3-way image classification set "data" from GitHub (RafifGantari/plant-disease-classification); label vocabulary: apple scab, apple black rot, apple healthy.

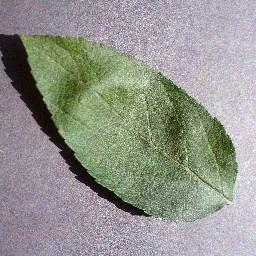
Label: apple healthy

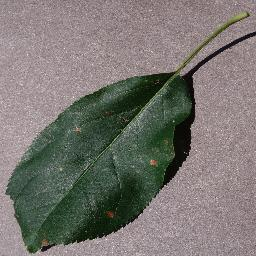
Label: apple black rot

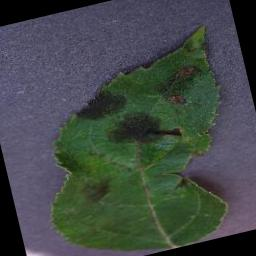
Label: apple scab

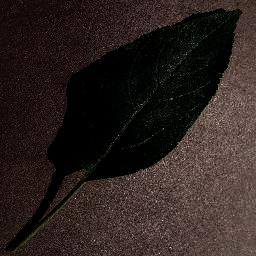
Label: apple healthy

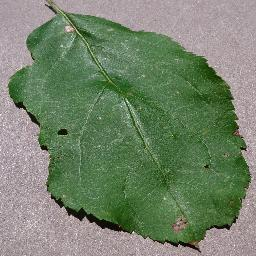
Label: apple black rot

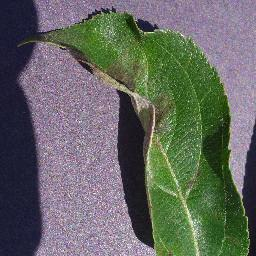
Label: apple scab
